Labelled photos from "aug_data", an image-classification folder in priyanshudutta04/AI-Self-Checkout. The possible labels are: Dove, Lays, marble cake, Maza, Munch, Thums Up, Time Pass.

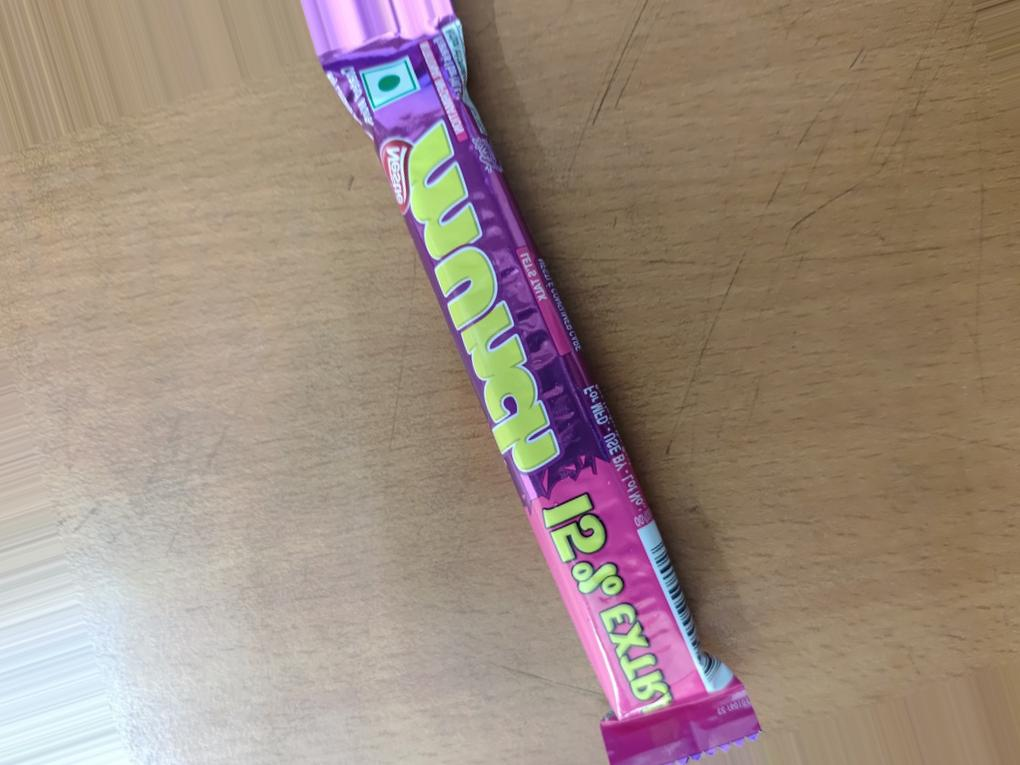
Label: Munch

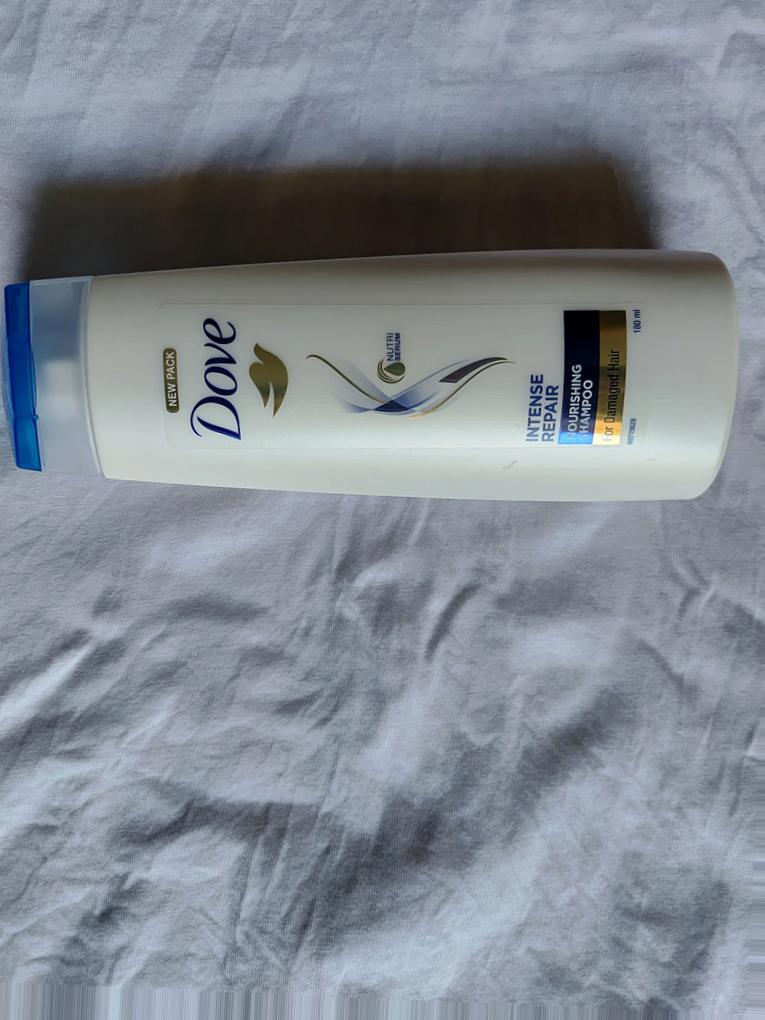
Label: Dove

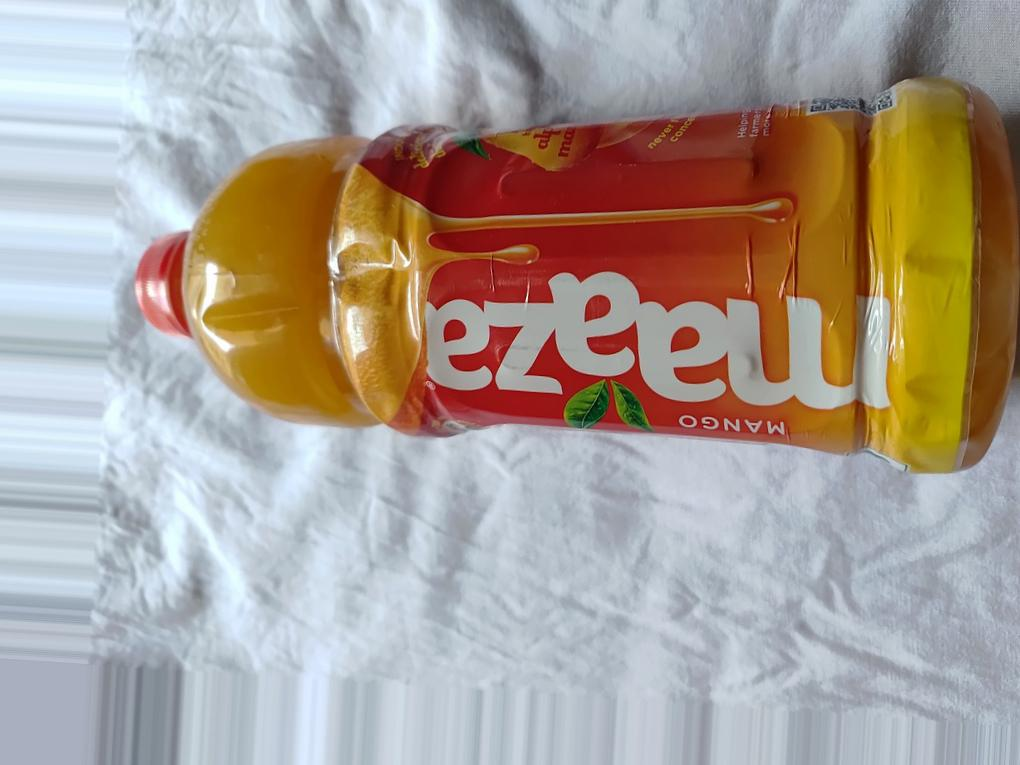
Label: Maza

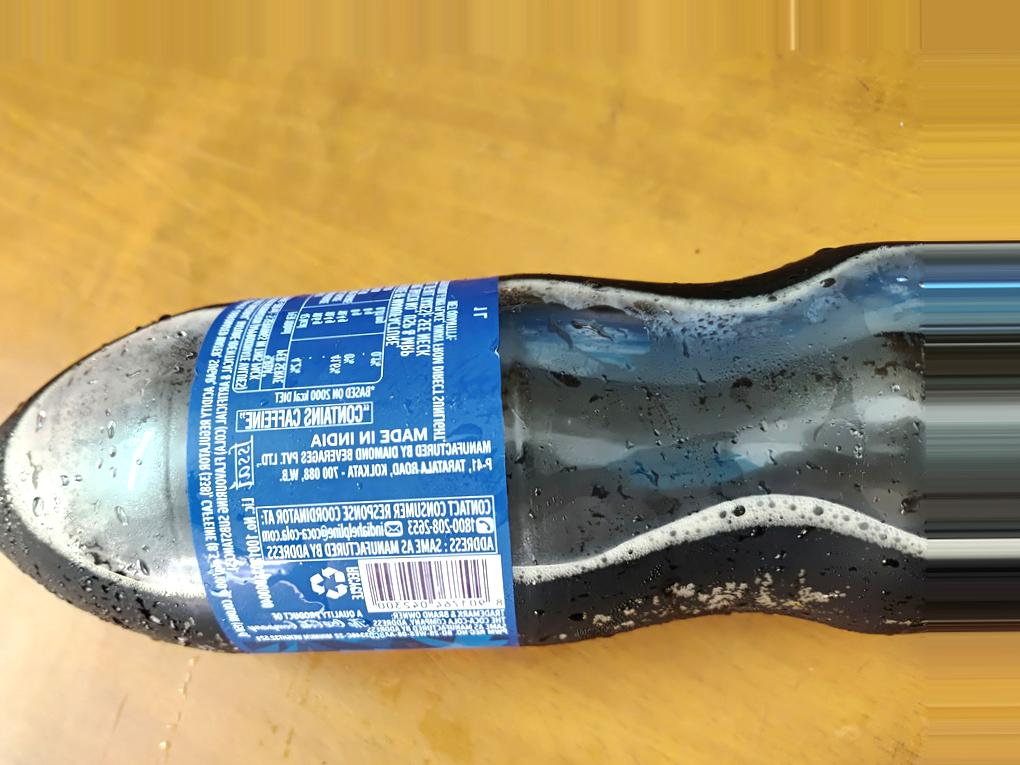
Label: Thums Up

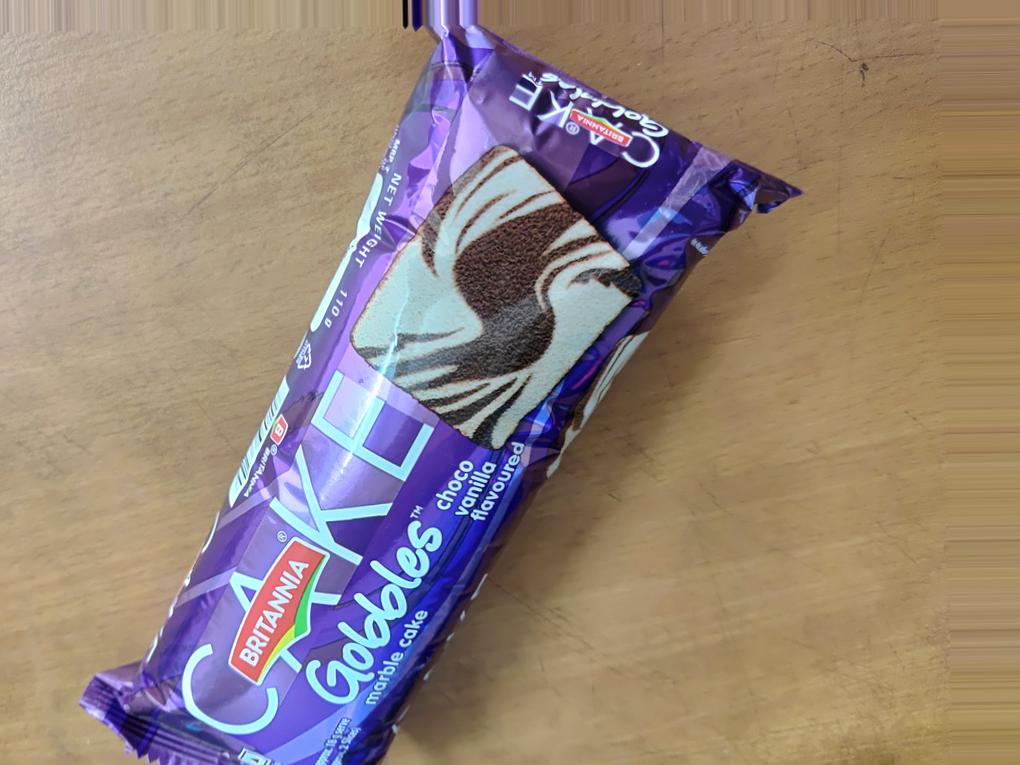
Label: marble cake

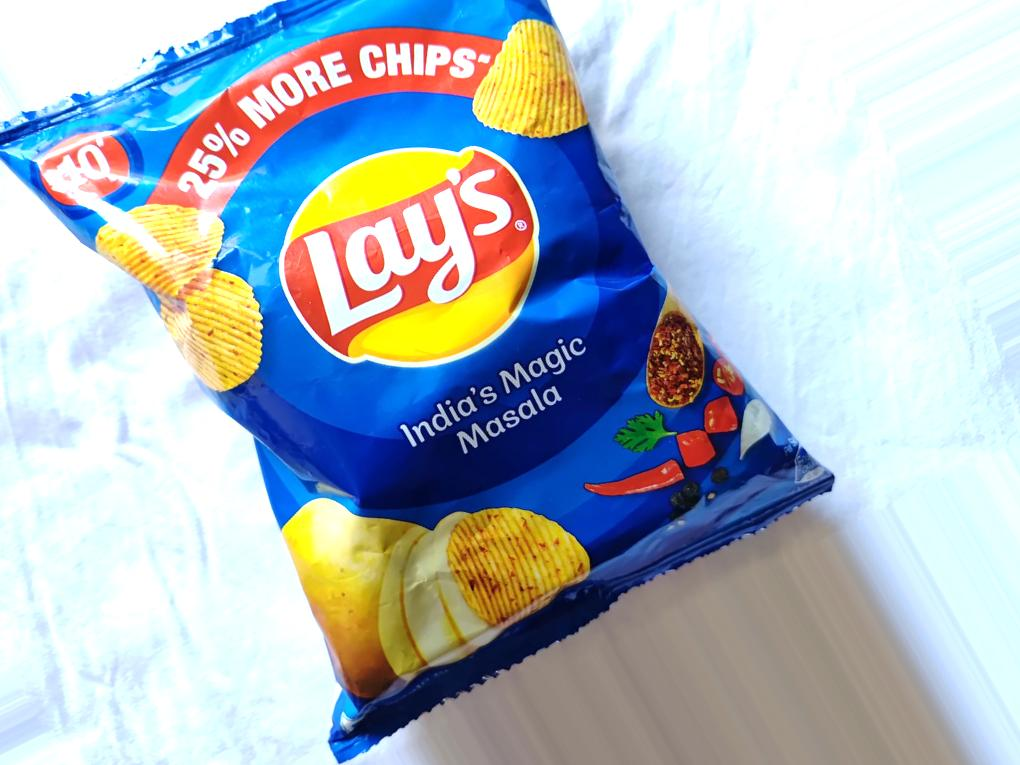
Label: Lays
